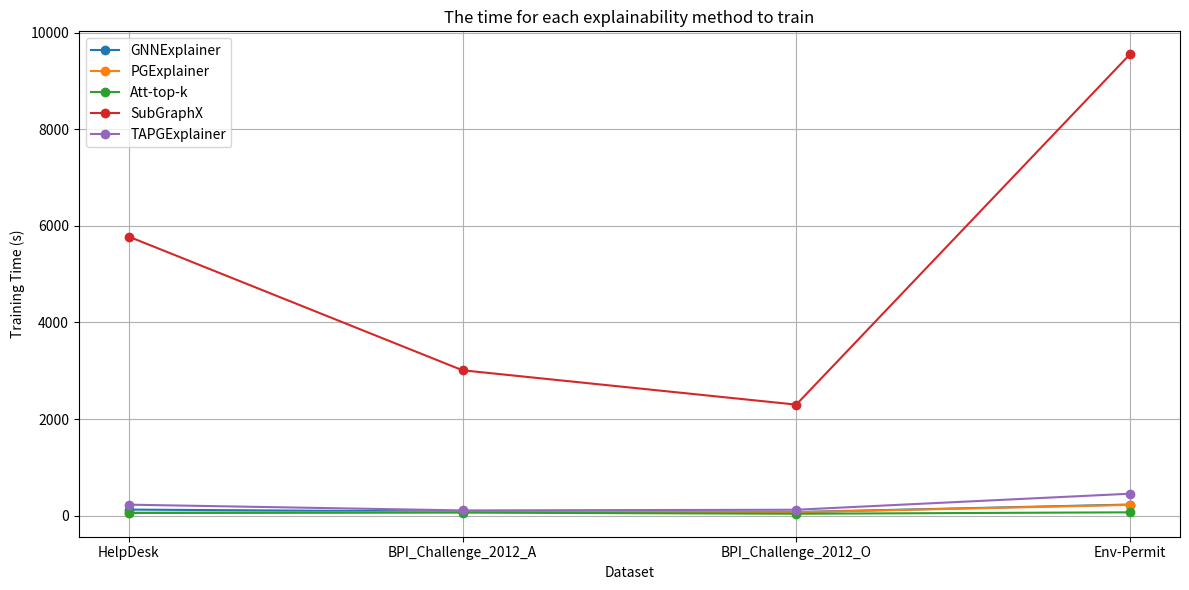

Write Python code to recreate this figure.
import pandas as pd
import matplotlib.pyplot as plt

data = {
    "Dataset": ["HelpDesk", "BPI_Challenge_2012_A", "BPI_Challenge_2012_O", "Env-Permit"],
    "GNNExplainer": [127, 85.72, 76.42, 231.47],
    "PGExplainer": [62, 82.11, 71.2, 224.85],
    "Att-top-k": [57, 64.62, 40.98, 70.62],
    "SubGraphX": [5777, 3010.83, 2299.85, 9551.75],
    "TAPGExplainer": [229, 109.72, 123.83, 455.86]
}

df = pd.DataFrame(data)

plt.figure(figsize=(12, 6))
for method in df.columns[1:]:
    # if method != 'SubGraphX':
    plt.plot(df["Dataset"], df[method], marker='o', label=method)

plt.title("The time for each explainability method to train")
plt.xlabel("Dataset")
plt.ylabel("Training Time (s)")
plt.legend()
plt.grid(True)
plt.tight_layout()
# plt.show()
plt.savefig("Time.png")